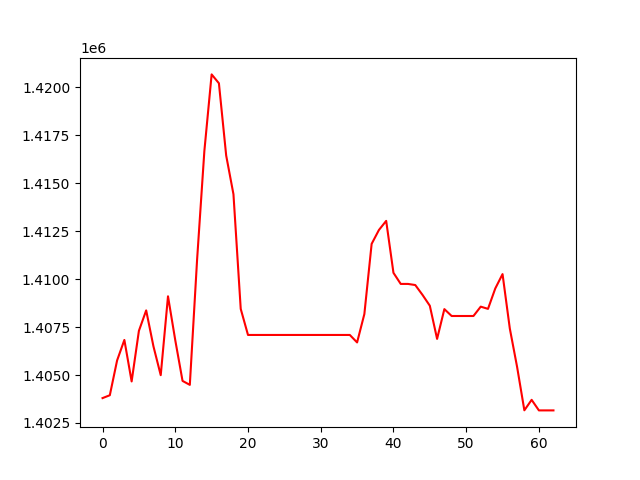

Source data for this figure (header and first rows):
, 0
0, 1403797
1, 1403946
2, 1405758
3, 1406827
4, 1404666
5, 1407303
6, 1408367
7, 1406493
8, 1404991
9, 1409101
10, 1406811
11, 1404693
12, 1404486
13, 1411011
14, 1416671
15, 1420664
16, 1420202
17, 1416437
18, 1414421
19, 1408445
20, 1407087
21, 1407087
22, 1407087
23, 1407087
24, 1407087
25, 1407087
26, 1407087
27, 1407087
28, 1407087
29, 1407087
30, 1407087
31, 1407087
32, 1407087
33, 1407087
34, 1407087
35, 1406698
36, 1408176
37, 1411833
38, 1412556
39, 1413032
40, 1410325
41, 1409746
42, 1409746
43, 1409688
44, 1409172
45, 1408610
46, 1406882
47, 1408434
48, 1408075
49, 1408075
50, 1408075
51, 1408075
52, 1408562
53, 1408447
54, 1409509
55, 1410258
56, 1407422
57, 1405423
58, 1403161
59, 1403706
... 3 more rows
